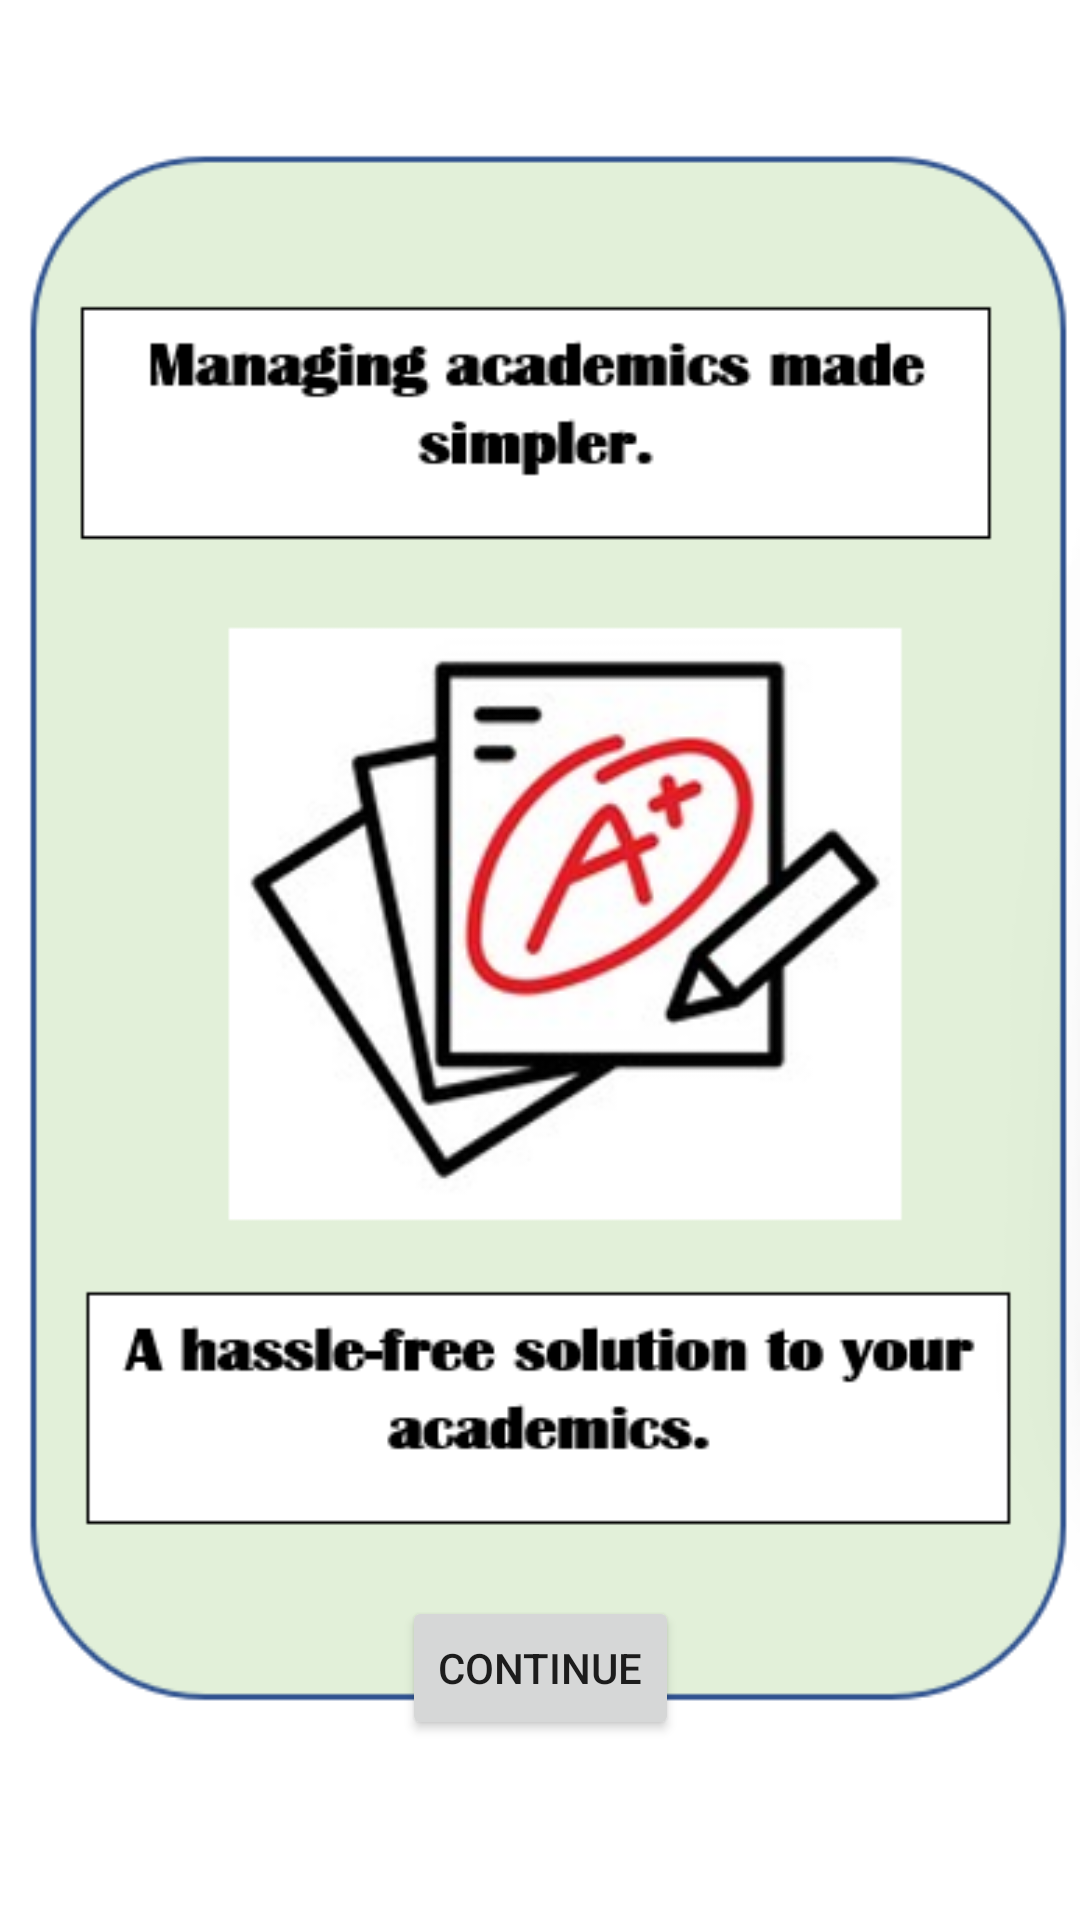

Android layout source for this screen:
<!-- AndroidManifest.xml: application theme Theme.GradeManagement -->
<!-- res/layout/activity_on_boarding1.xml -->
<?xml version="1.0" encoding="utf-8"?>
<androidx.constraintlayout.widget.ConstraintLayout xmlns:android="http://schemas.android.com/apk/res/android"
    xmlns:app="http://schemas.android.com/apk/res-auto"
    xmlns:tools="http://schemas.android.com/tools"
    android:layout_width="match_parent"
    android:layout_height="match_parent"
    tools:context=".OnBoarding1">

    <ImageView
        android:id="@+id/imageView2"
        android:layout_width="match_parent"
        android:layout_height="600sp"
        android:layout_marginTop="8dp"
        app:layout_constraintTop_toTopOf="parent"
        app:srcCompat="@drawable/onboarding"
        tools:layout_editor_absoluteX="16dp" />

    <Button
        android:id="@+id/btnContinue"
        android:layout_width="wrap_content"
        android:layout_height="wrap_content"
        android:layout_marginBottom="60dp"
        android:text="Continue"
        app:layout_constraintBottom_toBottomOf="parent"
        app:layout_constraintEnd_toEndOf="parent"
        app:layout_constraintStart_toStartOf="parent" />
</androidx.constraintlayout.widget.ConstraintLayout>
<!-- resources referenced by this layout -->
<resources>
  <!-- drawable onboarding: png bitmap (drawable, 60960 bytes) -->
  <style name="Theme.GradeManagement" parent="Theme.MaterialComponents.DayNight.DarkActionBar">
          
          <item name="colorPrimary">@color/purple_500</item>
          <item name="colorPrimaryVariant">@color/purple_700</item>
          <item name="colorOnPrimary">@color/white</item>
          
          <item name="colorSecondary">@color/teal_200</item>
          <item name="colorSecondaryVariant">@color/teal_700</item>
          <item name="colorOnSecondary">@color/black</item>
          
          <item name="android:statusBarColor">?attr/colorPrimaryVariant</item>
          
      </style>
  <!-- not gathered from this repository: default colours our renderer supplied (Android Studio template values) -->
  <color name="purple_500">#FF6200EE</color>
  <color name="purple_700">#FF3700B3</color>
  <color name="teal_200">#FF03DAC5</color>
  <color name="teal_700">#FF018786</color>
  <color name="black">#FF000000</color>
  <color name="white">#FFFFFFFF</color>
</resources>
